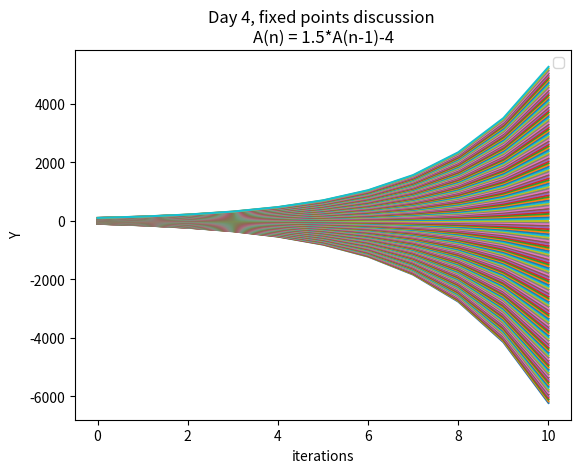

This figure's Python source:
import matplotlib.pyplot as plt

plt.xlabel("iterations")
plt.ylabel("Y")
plt.title("Day 4, fixed points discussion \nA(n) = 1.5*A(n-1)-4")

lower = -100
upper = 100
depth = 10

x_list = [x for x in range(depth+1)]

for start in range(lower, upper):
    listed = [start] #starting number
    for x in range(depth):
        listed.append(1.5*listed[-1] -4)
    
    plt.plot(x_list,listed)



leg = plt.legend(loc='upper right')
plt.show()